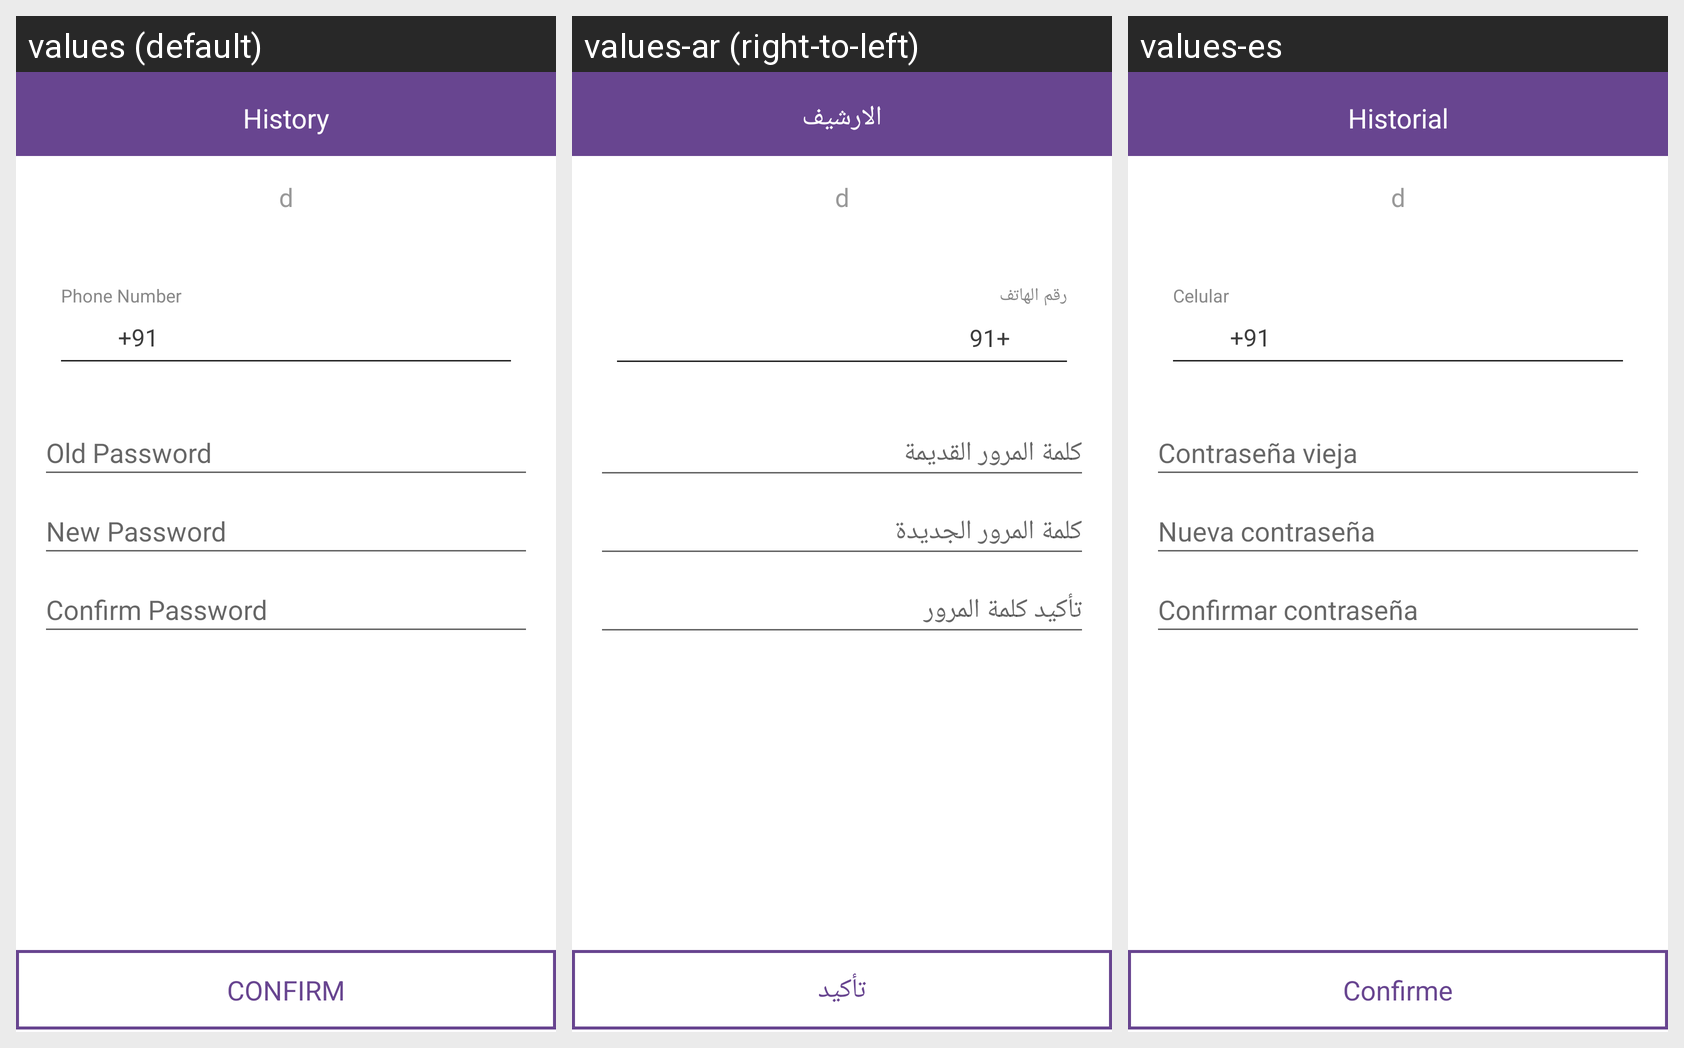

Here is an Android app screen in its default locale and in the app's own translations. Write out the translated-string differences for the strings that appear on this screen.
Android screen res/layout/activity_edit_phone_email.xml rendered under 3 locales, left to right: values (default), values-ar (right-to-left), values-es. Device: Nexus 5 (rendered at 1080×1920; each locale shown at half size, 540×960, under a caption strip naming it); theme AppTheme.
Strings drawn on this screen, with the default value and each locale's value (text and hints the layout hard-codes, and strings that could not be matched under every locale, appear in the picture but are not listed):

phone_number
  values: Phone Number
  values-ar: رقم الهاتف
  values-es: Celular

confirm
  values: CONFIRM
  values-ar: تأكيد
  values-es: Confirme

history
  values: History
  values-ar: الارشيف
  values-es: Historial
